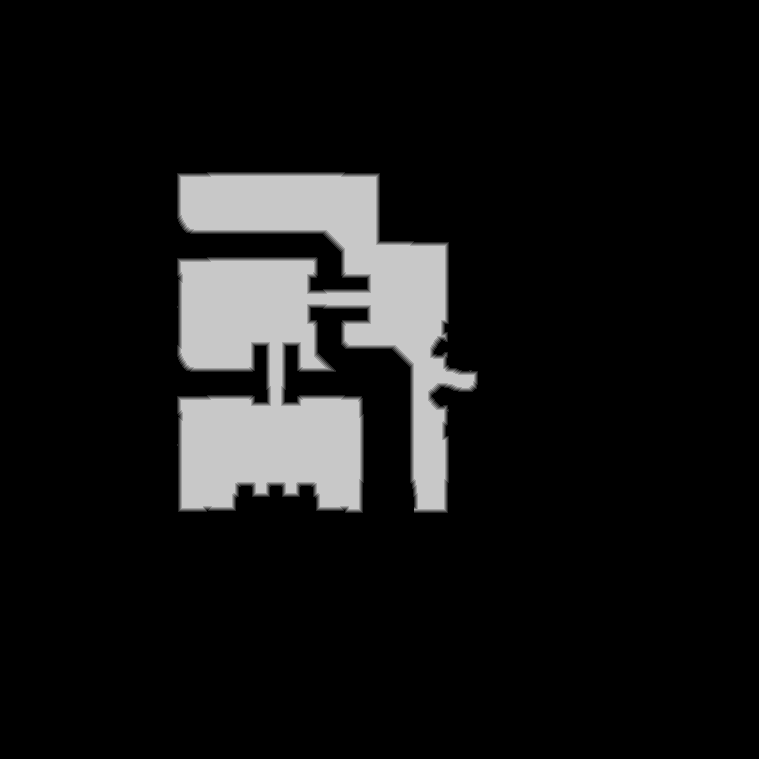

The table this chart was drawn from, first rows:
source	tdt_hull melee
truth	truth_20df5037bf0.tsv
width	759
height	759
nibble	0	509336
nibble	1	2927
nibble	2	2915
nibble	3	2896
nibble	4	2880
nibble	5	55127
